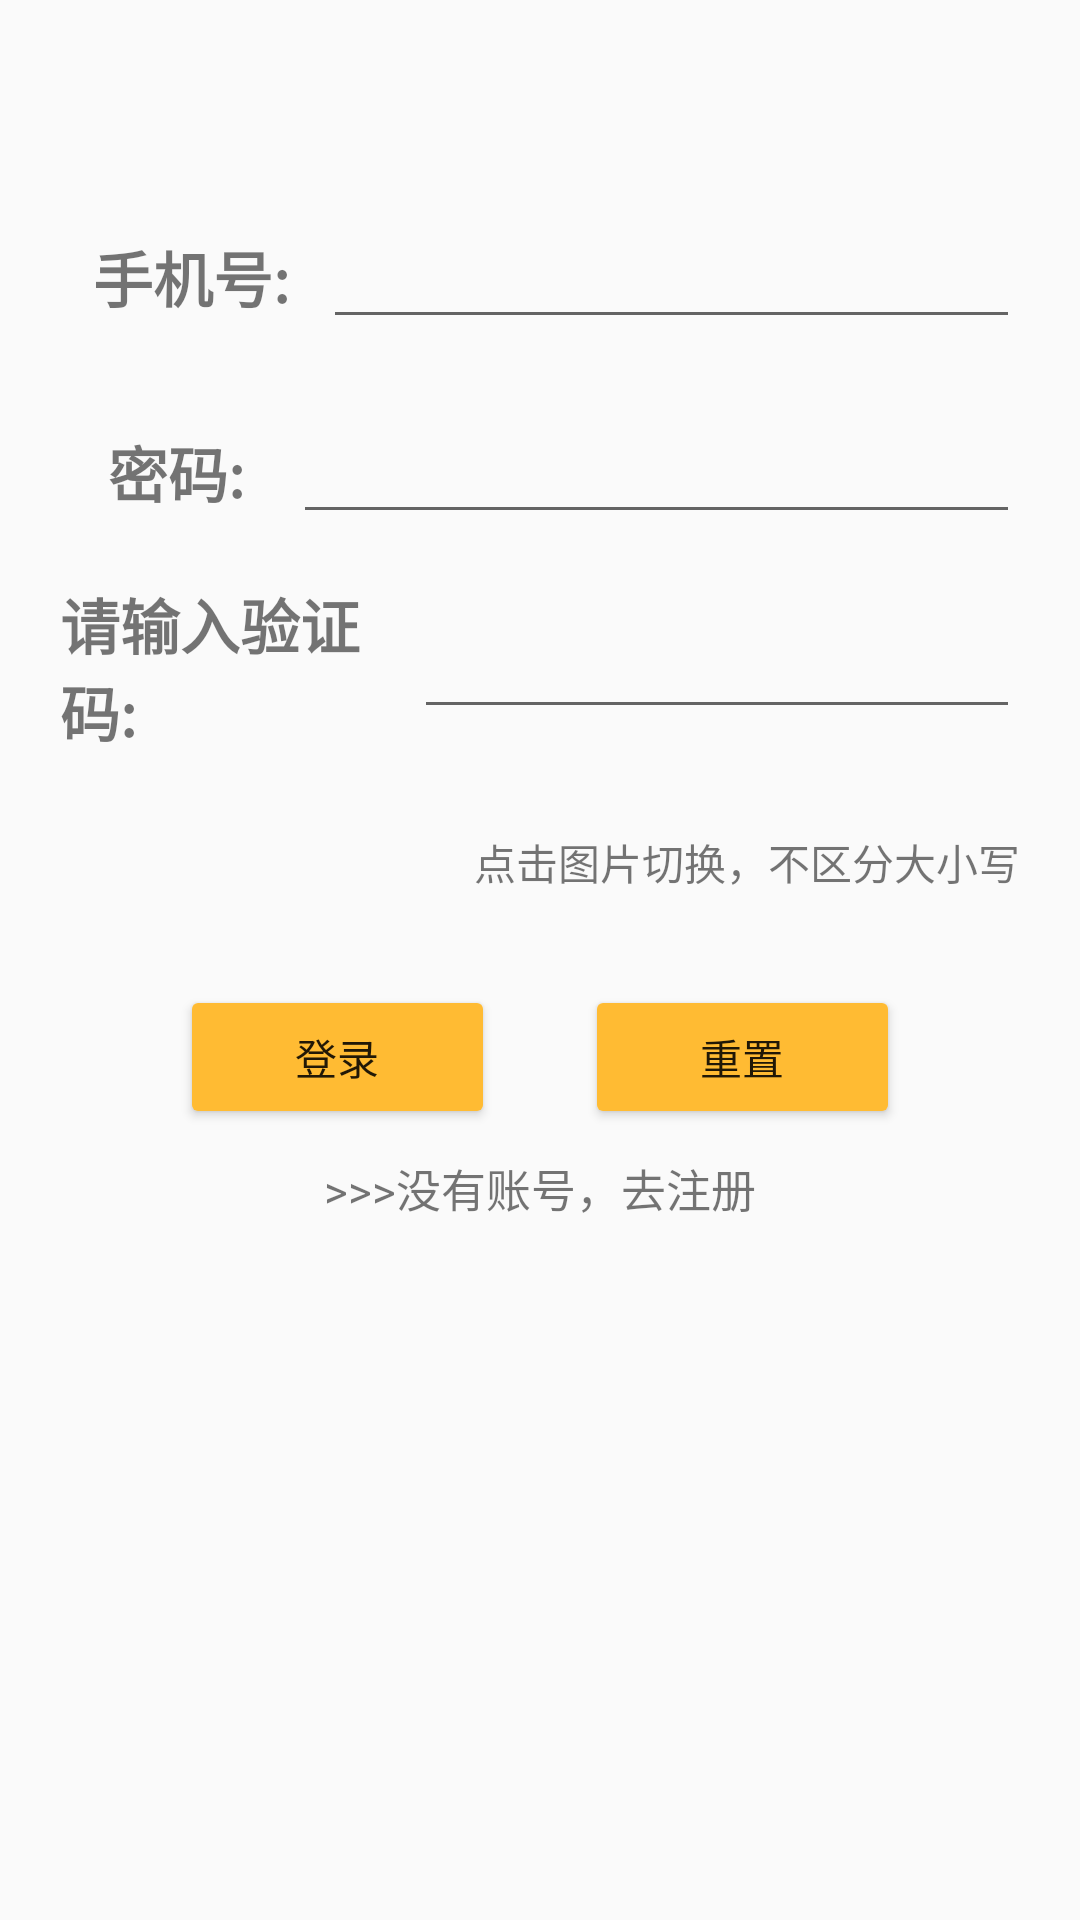

Produce the Android XML layout that renders to this screen, including the resource entries it uses.
<!-- AndroidManifest.xml: application theme AppTheme -->
<!-- res/layout/activity_login.xml -->
<?xml version="1.0" encoding="utf-8"?>
<LinearLayout xmlns:android="http://schemas.android.com/apk/res/android"
    xmlns:app="http://schemas.android.com/apk/res-auto"
    xmlns:tools="http://schemas.android.com/tools"
    android:layout_width="match_parent"
    android:layout_height="match_parent"
    android:orientation="vertical"
    android:padding="20dp"
    tools:context=".Login">

    <LinearLayout
        android:layout_width="match_parent"
        android:layout_height="65dp"
        android:orientation="horizontal"
        android:layout_marginTop="40dp"
        android:gravity="center">

        <TextView
            android:id="@+id/logTeltextView"
            android:layout_width="wrap_content"
            android:layout_height="wrap_content"
            android:layout_weight="1"
            android:gravity="center"
            android:text="@string/TEL"
            android:textSize="20sp"
            android:textStyle="bold" />

        <EditText
            android:id="@+id/logTeleditTextPhone"
            android:layout_width="wrap_content"
            android:layout_height="wrap_content"
            android:layout_weight="1"
            android:ems="10"
            android:inputType="phone" />
    </LinearLayout>

    <LinearLayout
        android:layout_width="match_parent"
        android:layout_height="65dp"
        android:orientation="horizontal"
        android:gravity="center">

        <TextView
        android:id="@+id/logPsdtextView1"
        android:layout_width="wrap_content"
        android:layout_height="wrap_content"
        android:layout_weight="1"
        android:gravity="center"
        android:text="@string/password"
        android:textSize="20sp"
        android:textStyle="bold"/>

        <EditText
            android:id="@+id/logPsdeditTextTextPassword"
            android:layout_width="wrap_content"
            android:layout_height="wrap_content"
            android:layout_weight="1"
            android:ems="10"
            android:inputType="textPassword" />
    </LinearLayout>

    <LinearLayout
        android:layout_width="match_parent"
        android:layout_height="65dp"
        android:orientation="horizontal"
        android:gravity="center">

        <TextView
            android:id="@+id/logImgcodetextView1"
            android:layout_width="wrap_content"
            android:layout_height="wrap_content"
            android:layout_weight="1"
            android:text="@string/Imgcode1"
            android:textSize="20sp"
            android:textStyle="bold"/>

        <EditText
            android:id="@+id/logImgcodeeditText"
            android:layout_width="wrap_content"
            android:layout_height="wrap_content"
            android:layout_weight="1"
            android:ems="10"
            android:inputType="textPersonName" />

    </LinearLayout>

    <LinearLayout
        android:layout_width="match_parent"
        android:layout_height="65dp"
        android:orientation="horizontal"
        android:gravity="center">

        <ImageView
            android:id="@+id/logImgimageView"
            android:layout_width="wrap_content"
            android:layout_height="wrap_content"
            android:onClick="log_btn_op" />

        <TextView
            android:id="@+id/logImgcodetextView2"
            android:layout_width="match_parent"
            android:layout_height="wrap_content"
            android:gravity="right"
            android:text="@string/Imgcode2" />
    </LinearLayout>

    <LinearLayout
        android:layout_width="match_parent"
        android:layout_height="65dp"
        android:orientation="horizontal"
        android:gravity="center">

        <Button
            android:id="@+id/logLoginbutton"
            android:layout_width="wrap_content"
            android:layout_height="wrap_content"
            android:layout_weight="1"
            android:text="@string/Login"
            android:layout_marginLeft="40dp"
            android:layout_marginRight="15dp"
            android:onClick="log_btn_op"/>

        <Button
            android:id="@+id/logResetbutton"
            android:layout_width="wrap_content"
            android:layout_height="wrap_content"
            android:layout_weight="1"
            android:text="@string/Reset"
            android:layout_marginLeft="15dp"
            android:layout_marginRight="40dp"
            android:onClick="log_btn_op"/>
    </LinearLayout>

    <TextView
        android:id="@+id/toRegister"
        android:layout_width="match_parent"
        android:layout_height="wrap_content"
        android:text="@string/toRegister"
        android:gravity="center"
        android:textSize="15sp"
        android:onClick="log_btn_op"/>

</LinearLayout>
<!-- resources referenced by this layout -->
<resources>
  <string name="Imgcode1">请输入验证码:</string>
  <string name="Imgcode2">点击图片切换，不区分大小写</string>
  <string name="Login">登录</string>
  <string name="Reset">重置</string>
  <string name="TEL">手机号:</string>
  <string name="password">密码:</string>
  <string name="toRegister">&gt;&gt;&gt;没有账号，去注册</string>
  <style name="AppTheme" parent="Theme.AppCompat.Light.DarkActionBar">
          
          <item name="colorPrimary">#ffbd27</item>
          <item name="colorPrimaryDark">#CF962E</item>
          <item name="colorAccent">#ffbd27</item>
          <item name="colorButtonNormal">@android:color/holo_orange_light</item>
      </style>
</resources>
